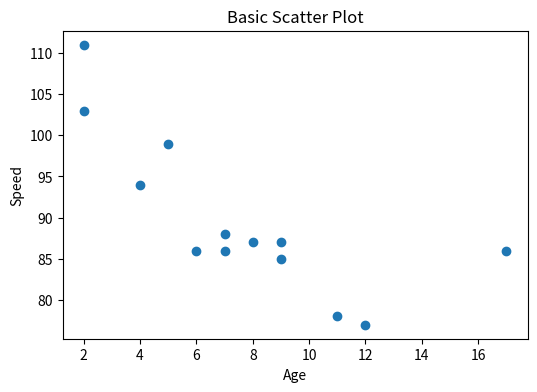
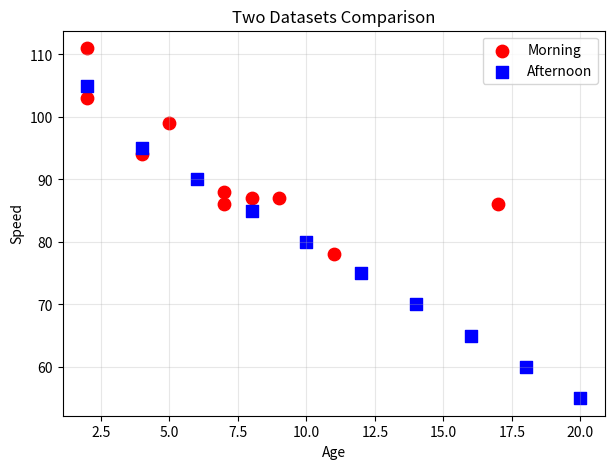
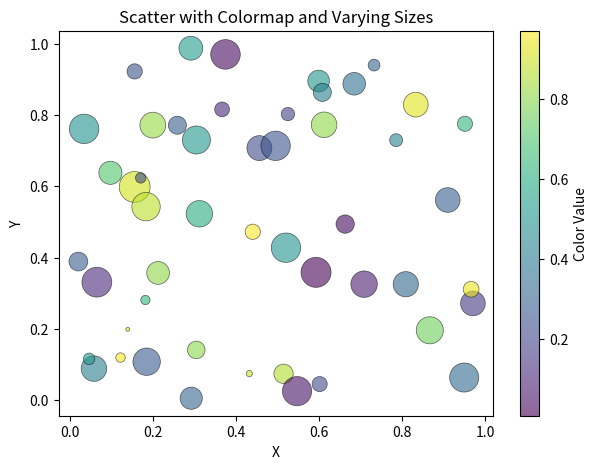
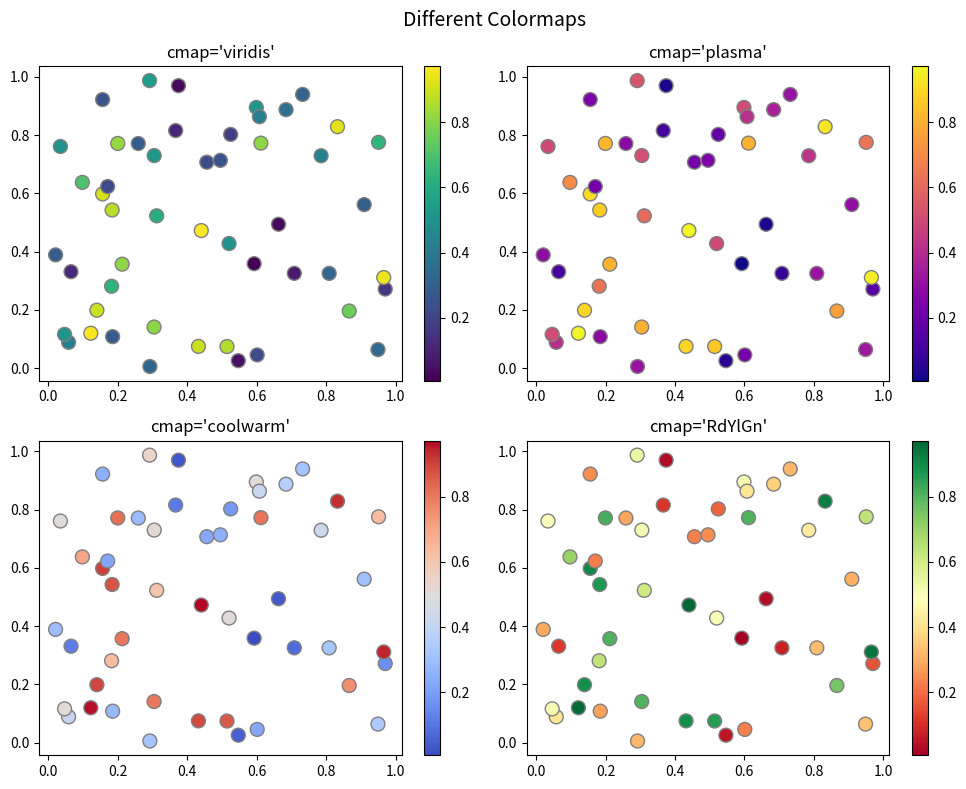
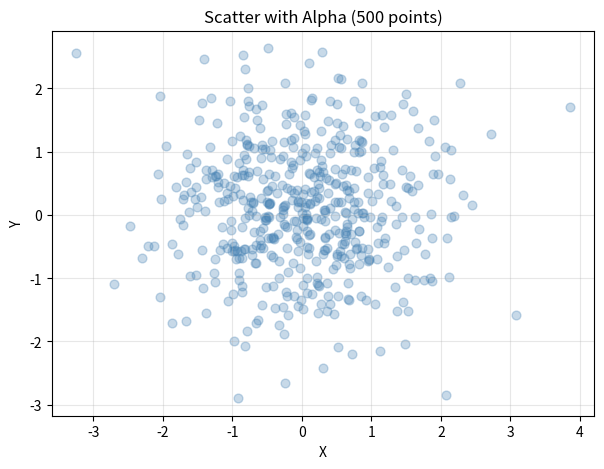
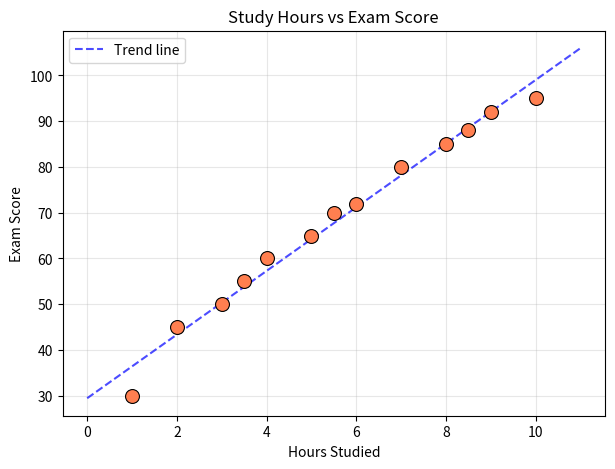

Reproduce these figures in Python, in order.
"""
Matplotlib - 08: Scatter Plots
===============================
Description: Create scatter plots to show the relationship between
             two variables. Customize colors, sizes, transparency,
             and add color maps.
"""

import matplotlib.pyplot as plt
import numpy as np

# =========================================================================
# Basic scatter plot
# =========================================================================

x = [5, 7, 8, 7, 2, 17, 2, 9, 4, 11, 12, 9, 6]
y = [99, 86, 87, 88, 111, 86, 103, 87, 94, 78, 77, 85, 86]

plt.figure(figsize=(6, 4))
plt.scatter(x, y)
plt.title("Basic Scatter Plot")
plt.xlabel("Age")
plt.ylabel("Speed")
plt.show()

# =========================================================================
# Compare two datasets
# =========================================================================

# Dataset 1
x1 = [5, 7, 8, 7, 2, 17, 2, 9, 4, 11]
y1 = [99, 86, 87, 88, 111, 86, 103, 87, 94, 78]

# Dataset 2
x2 = [2, 4, 6, 8, 10, 12, 14, 16, 18, 20]
y2 = [105, 95, 90, 85, 80, 75, 70, 65, 60, 55]

plt.figure(figsize=(7, 5))
plt.scatter(x1, y1, color="red", label="Morning", marker="o", s=80)
plt.scatter(x2, y2, color="blue", label="Afternoon", marker="s", s=80)
plt.title("Two Datasets Comparison")
plt.xlabel("Age")
plt.ylabel("Speed")
plt.legend()
plt.grid(True, alpha=0.3)
plt.show()

# =========================================================================
# Custom colors for each point
# =========================================================================

np.random.seed(42)
x = np.random.rand(50)
y = np.random.rand(50)
colors = np.random.rand(50)   # Values 0-1 mapped to colormap
sizes = np.random.rand(50) * 500  # Random sizes

plt.figure(figsize=(7, 5))
scatter = plt.scatter(x, y, c=colors, s=sizes, alpha=0.6,
                      cmap="viridis", edgecolors="black", linewidth=0.5)
plt.colorbar(scatter, label="Color Value")
plt.title("Scatter with Colormap and Varying Sizes")
plt.xlabel("X")
plt.ylabel("Y")
plt.show()

# =========================================================================
# Different colormaps
# =========================================================================

fig, axes = plt.subplots(2, 2, figsize=(10, 8))
fig.suptitle("Different Colormaps", fontsize=14)

cmaps = ["viridis", "plasma", "coolwarm", "RdYlGn"]
for ax, cmap in zip(axes.flat, cmaps):
    sc = ax.scatter(x, y, c=colors, s=100, cmap=cmap, edgecolors="gray")
    ax.set_title(f"cmap='{cmap}'")
    plt.colorbar(sc, ax=ax)

plt.tight_layout()
plt.show()

# =========================================================================
# Scatter with transparency (alpha)
# =========================================================================

x_large = np.random.randn(500)
y_large = np.random.randn(500)

plt.figure(figsize=(7, 5))
plt.scatter(x_large, y_large, alpha=0.3, color="steelblue", s=40)
plt.title("Scatter with Alpha (500 points)")
plt.xlabel("X")
plt.ylabel("Y")
plt.grid(True, alpha=0.3)
plt.show()

# =========================================================================
# Practical example: Student grades
# =========================================================================

hours_studied = [1, 2, 3, 3.5, 4, 5, 5.5, 6, 7, 8, 8.5, 9, 10]
exam_score = [30, 45, 50, 55, 60, 65, 70, 72, 80, 85, 88, 92, 95]

plt.figure(figsize=(7, 5))
plt.scatter(hours_studied, exam_score, color="coral", s=100,
            edgecolors="black", linewidth=0.8, zorder=5)

# Add trend line
z = np.polyfit(hours_studied, exam_score, 1)
p = np.poly1d(z)
x_line = np.linspace(0, 11, 100)
plt.plot(x_line, p(x_line), "b--", alpha=0.7, label="Trend line")

plt.title("Study Hours vs Exam Score")
plt.xlabel("Hours Studied")
plt.ylabel("Exam Score")
plt.legend()
plt.grid(True, alpha=0.3)
plt.show()
